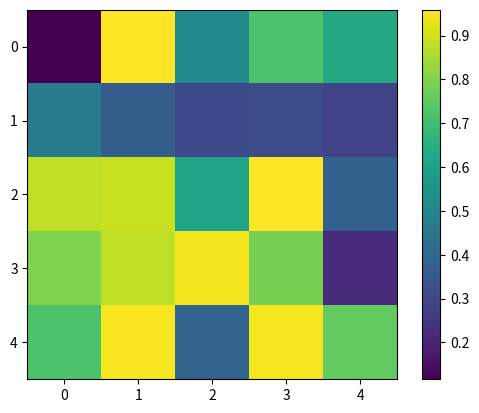

Write Python code to recreate this figure.
#MAPAS DE CALOR (imshow()) =>colorbar
import matplotlib.pyplot as plt
import numpy as np

matriz=np.random.rand(5,5)

plt.imshow(matriz)
plt.colorbar()
plt.show()